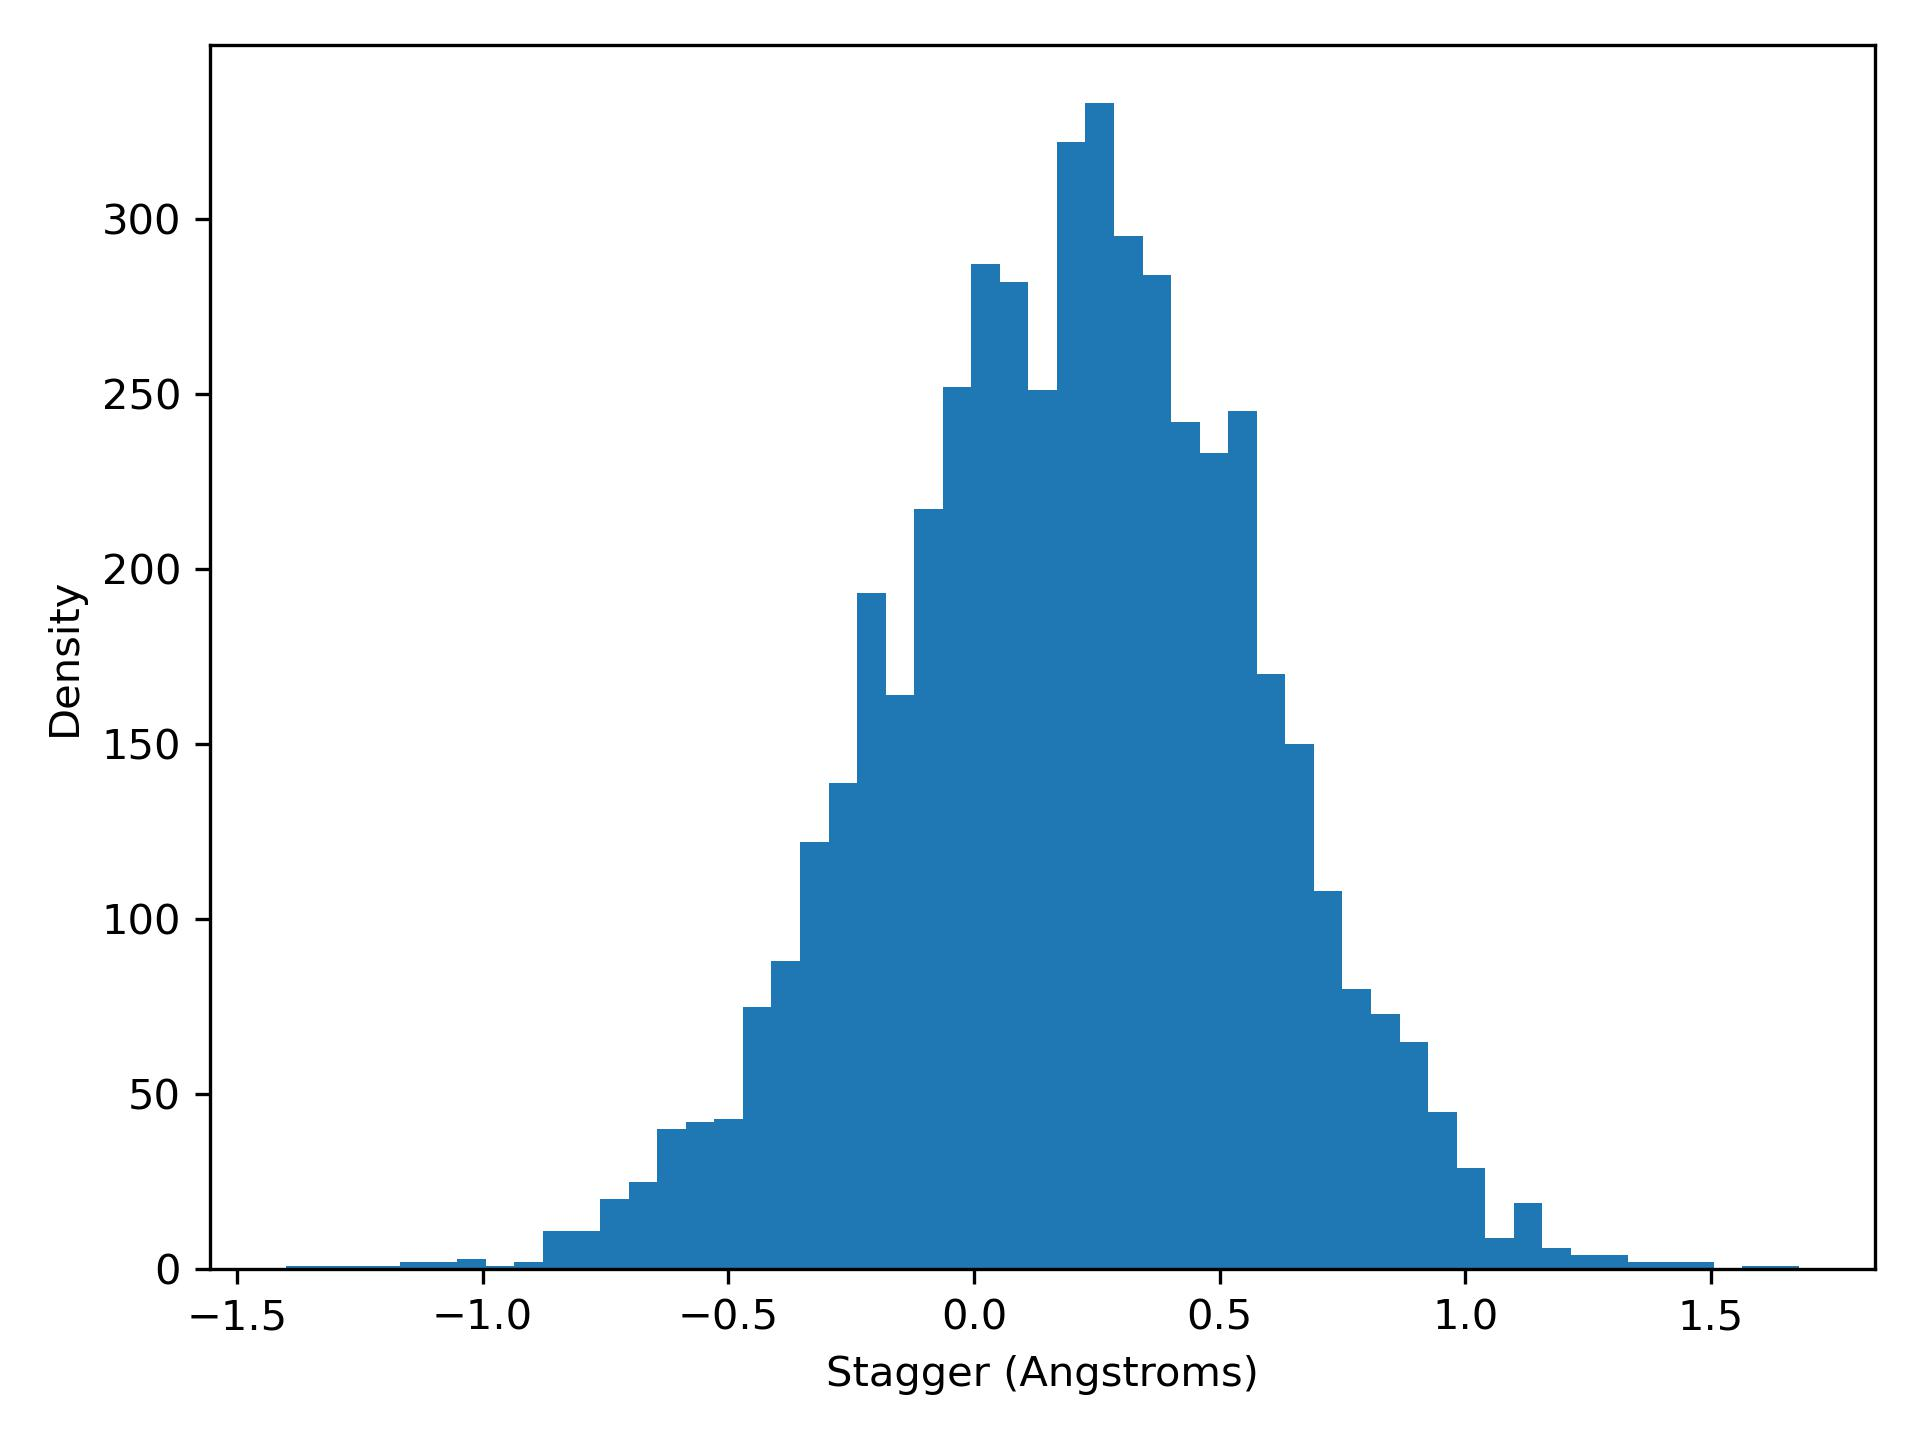

The table this chart was drawn from, first rows:
stagger, density
-1.4, 1.0
-1.342, 1.0
-1.284, 1.0
-1.226, 1.0
-1.168, 2.0
-1.109, 2.0
-1.051, 3.0
-0.9932, 1.0
-0.9351, 2.0
-0.877, 11.0
-0.8189, 11.0
-0.7608, 20.0
-0.7026, 25.0
-0.6445, 40.0
-0.5864, 42.0
-0.5283, 43.0
-0.4702, 75.0
-0.4121, 88.0
-0.354, 122.0
-0.2958, 139.0
-0.2377, 193.0
-0.1796, 164.0
-0.1215, 217.0
-0.0634, 252.0
-0.005283, 287.0
0.05283, 282.0
0.1109, 251.0
0.1691, 322.0
0.2272, 333.0
0.2853, 295.0
0.3434, 284.0
0.4015, 242.0
0.4596, 233.0
0.5177, 245.0
0.5758, 170.0
0.634, 150.0
0.6921, 108.0
0.7502, 80.0
0.8083, 73.0
0.8664, 65.0
0.9245, 45.0
0.9826, 29.0
1.041, 9.0
1.099, 19.0
1.157, 6.0
1.215, 4.0
1.273, 4.0
1.331, 2.0
1.389, 2.0
1.448, 2.0
1.506, 0.0
1.564, 1.0
1.622, 1.0
